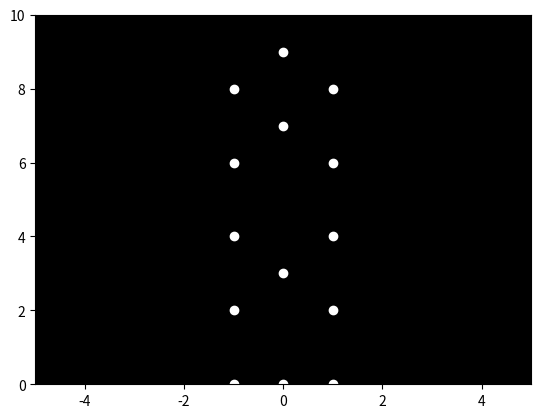

The matplotlib source for this figure:

import numpy as np
import matplotlib.pyplot as plt
from matplotlib.animation import FuncAnimation

# Set the number of points
num_points = 15

# Create figure and axis
fig, ax = plt.subplots()
ax.set_xlim(-5, 5)
ax.set_ylim(0, 10)
ax.set_facecolor('black')  # solid black background

# Initialize points representing the body parts in a sad man posture
points = np.array([
    [0, 9],   # head
    [-1, 8],  # left shoulder
    [1, 8],   # right shoulder
    [-1, 6],  # left elbow
    [1, 6],   # right elbow
    [-1, 4],  # left hand
    [1, 4],   # right hand
    [0, 7],   # torso
    [-1, 2],  # left knee
    [1, 2],   # right knee
    [0, 3],   # hip
    [0, 0],   # foot position
    [-1, 0],  # left foot
    [1, 0],   # right foot
])

# Create scatter plot for point lights
scat = ax.scatter(points[:, 0], points[:, 1], color='white')

# Function to update the position of points
def update(frame):
    # Simple jumping motion logic
    jump_height = np.sin(np.radians(frame * 15)) * 2
    points[0, 1] = 9 + jump_height  # head
    points[1:3, 1] = 8 + jump_height / 4  # shoulders
    points[3:5, 1] = 6 + jump_height / 3  # elbows
    points[8:10, 1] = 2 + jump_height / 3  # knees
    points[5:7, 1] = 4 + jump_height / 3  # hands
    points[11:, 1] = -0.5 + jump_height / 2  # feet
    scat.set_offsets(points)  # Update the points on the scatter plot
    return scat,

# Create animation
ani = FuncAnimation(fig, update, frames=np.arange(0, 60), blit=True, interval=50)

# Display the animation
plt.show()
